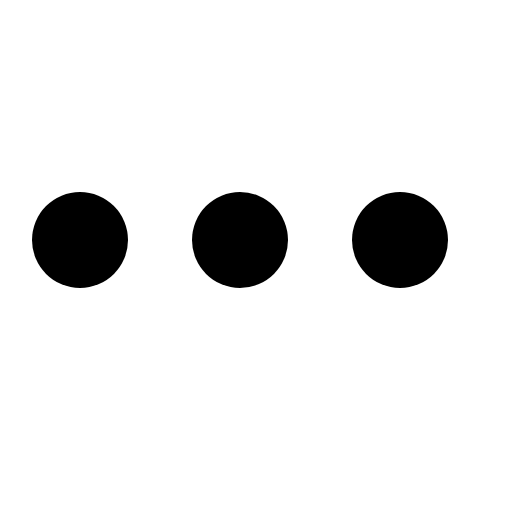
t = 0.00 s
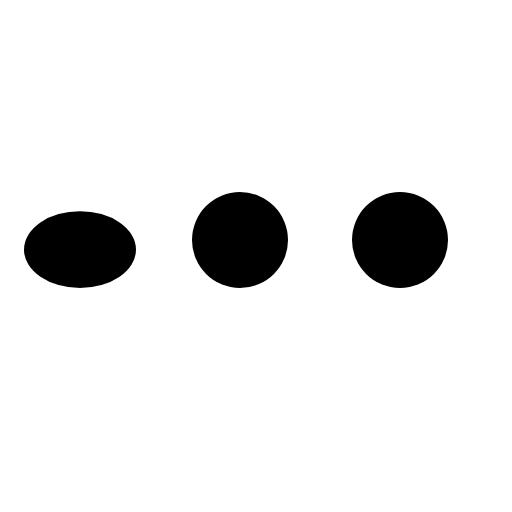
t = 0.40 s
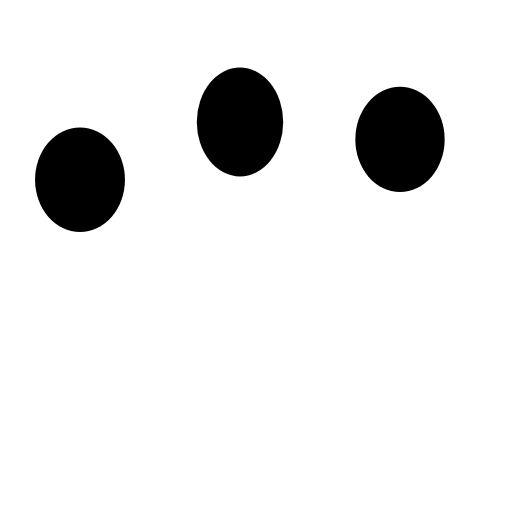
t = 0.80 s
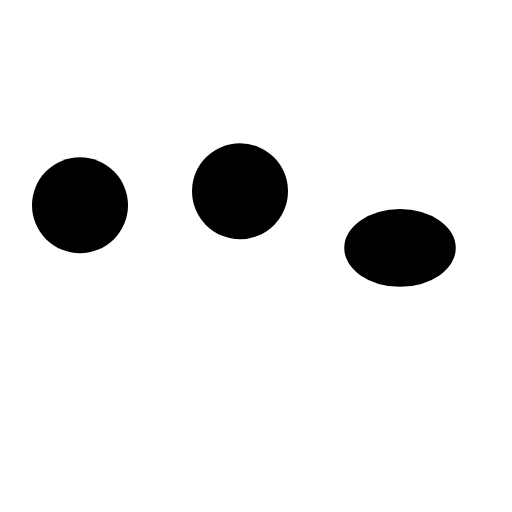
t = 1.20 s
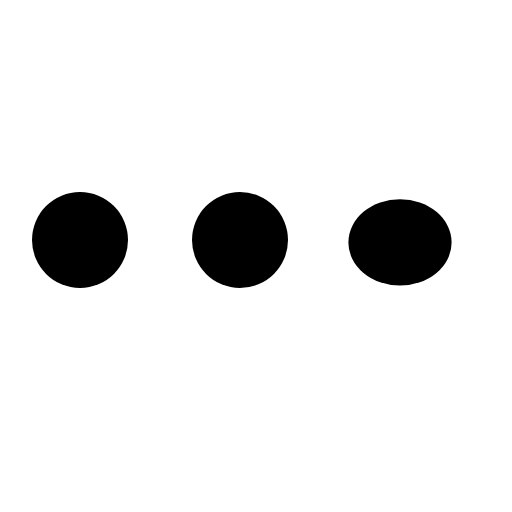
t = 1.60 s
t = 2.00 s: frame unchanged from t = 0.00 s, image omitted

The animated SVG that drew these frames (rendered in a browser with its animation timeline set to each time). Animation: 9 SMIL elements (animate=9); one cycle of 2.40 s, repeats indefinitely.

<svg xmlns="http://www.w3.org/2000/svg" viewBox="0 0 16 16" width="16" height="16" fill="none" stroke="currentColor" stroke-width="1.001" stroke-linecap="round" stroke-linejoin="round"><ellipse fill="currentColor" stroke="none" cx="2.5" cy="7.5" rx="1.5" ry="1.5"><animate attributeName="cy" dur="2.4s" repeatCount="indefinite" keyTimes="0;0.125;0.167;0.258;0.35;0.4;0.458;0.517;0.567;1" values="7.5;7.5;7.8;3.8;7.8;7.6;5.9;7.6;7.5;7.5" calcMode="spline" keySplines="0 0 1 1;.37 0 .63 1;.15 .75 .25 1;.6 0 .9 .4;.37 0 .63 1;.15 .75 .25 1;.6 0 .9 .4;.37 0 .63 1;0 0 1 1"/><animate attributeName="rx" dur="2.4s" repeatCount="indefinite" keyTimes="0;0.125;0.167;0.25;0.317;0.35;0.408;0.508;0.517;0.567;1" values="1.5;1.5;1.75;1.35;1.35;1.8;1.5;1.5;1.65;1.5;1.5" calcMode="spline" keySplines="0 0 1 1;.37 0 .63 1;.15 .75 .25 1;0 0 1 1;.6 0 .9 .4;.37 0 .63 1;0 0 1 1;.6 0 .9 .4;.37 0 .63 1;0 0 1 1"/><animate attributeName="ry" dur="2.4s" repeatCount="indefinite" keyTimes="0;0.125;0.167;0.25;0.317;0.35;0.408;0.508;0.517;0.567;1" values="1.5;1.5;1.2;1.7;1.7;1.15;1.5;1.5;1.3;1.5;1.5" calcMode="spline" keySplines="0 0 1 1;.37 0 .63 1;.15 .75 .25 1;0 0 1 1;.6 0 .9 .4;.37 0 .63 1;0 0 1 1;.6 0 .9 .4;.37 0 .63 1;0 0 1 1"/></ellipse><ellipse fill="currentColor" stroke="none" cx="7.5" cy="7.5" rx="1.5" ry="1.5"><animate attributeName="cy" dur="2.4s" repeatCount="indefinite" keyTimes="0;0.192;0.233;0.325;0.417;0.467;0.525;0.583;0.633;1" values="7.5;7.5;7.8;3.8;7.8;7.6;5.9;7.6;7.5;7.5" calcMode="spline" keySplines="0 0 1 1;.37 0 .63 1;.15 .75 .25 1;.6 0 .9 .4;.37 0 .63 1;.15 .75 .25 1;.6 0 .9 .4;.37 0 .63 1;0 0 1 1"/><animate attributeName="rx" dur="2.4s" repeatCount="indefinite" keyTimes="0;0.192;0.233;0.317;0.383;0.417;0.475;0.575;0.583;0.633;1" values="1.5;1.5;1.75;1.35;1.35;1.8;1.5;1.5;1.65;1.5;1.5" calcMode="spline" keySplines="0 0 1 1;.37 0 .63 1;.15 .75 .25 1;0 0 1 1;.6 0 .9 .4;.37 0 .63 1;0 0 1 1;.6 0 .9 .4;.37 0 .63 1;0 0 1 1"/><animate attributeName="ry" dur="2.4s" repeatCount="indefinite" keyTimes="0;0.192;0.233;0.317;0.383;0.417;0.475;0.575;0.583;0.633;1" values="1.5;1.5;1.2;1.7;1.7;1.15;1.5;1.5;1.3;1.5;1.5" calcMode="spline" keySplines="0 0 1 1;.37 0 .63 1;.15 .75 .25 1;0 0 1 1;.6 0 .9 .4;.37 0 .63 1;0 0 1 1;.6 0 .9 .4;.37 0 .63 1;0 0 1 1"/></ellipse><ellipse fill="currentColor" stroke="none" cx="12.5" cy="7.5" rx="1.5" ry="1.5"><animate attributeName="cy" dur="2.4s" repeatCount="indefinite" keyTimes="0;0.258;0.3;0.392;0.483;0.533;0.592;0.65;0.7;1" values="7.5;7.5;7.8;3.8;7.8;7.6;5.9;7.6;7.5;7.5" calcMode="spline" keySplines="0 0 1 1;.37 0 .63 1;.15 .75 .25 1;.6 0 .9 .4;.37 0 .63 1;.15 .75 .25 1;.6 0 .9 .4;.37 0 .63 1;0 0 1 1"/><animate attributeName="rx" dur="2.4s" repeatCount="indefinite" keyTimes="0;0.258;0.3;0.383;0.45;0.483;0.542;0.642;0.65;0.7;1" values="1.5;1.5;1.75;1.35;1.35;1.8;1.5;1.5;1.65;1.5;1.5" calcMode="spline" keySplines="0 0 1 1;.37 0 .63 1;.15 .75 .25 1;0 0 1 1;.6 0 .9 .4;.37 0 .63 1;0 0 1 1;.6 0 .9 .4;.37 0 .63 1;0 0 1 1"/><animate attributeName="ry" dur="2.4s" repeatCount="indefinite" keyTimes="0;0.258;0.3;0.383;0.45;0.483;0.542;0.642;0.65;0.7;1" values="1.5;1.5;1.2;1.7;1.7;1.15;1.5;1.5;1.3;1.5;1.5" calcMode="spline" keySplines="0 0 1 1;.37 0 .63 1;.15 .75 .25 1;0 0 1 1;.6 0 .9 .4;.37 0 .63 1;0 0 1 1;.6 0 .9 .4;.37 0 .63 1;0 0 1 1"/></ellipse></svg>
